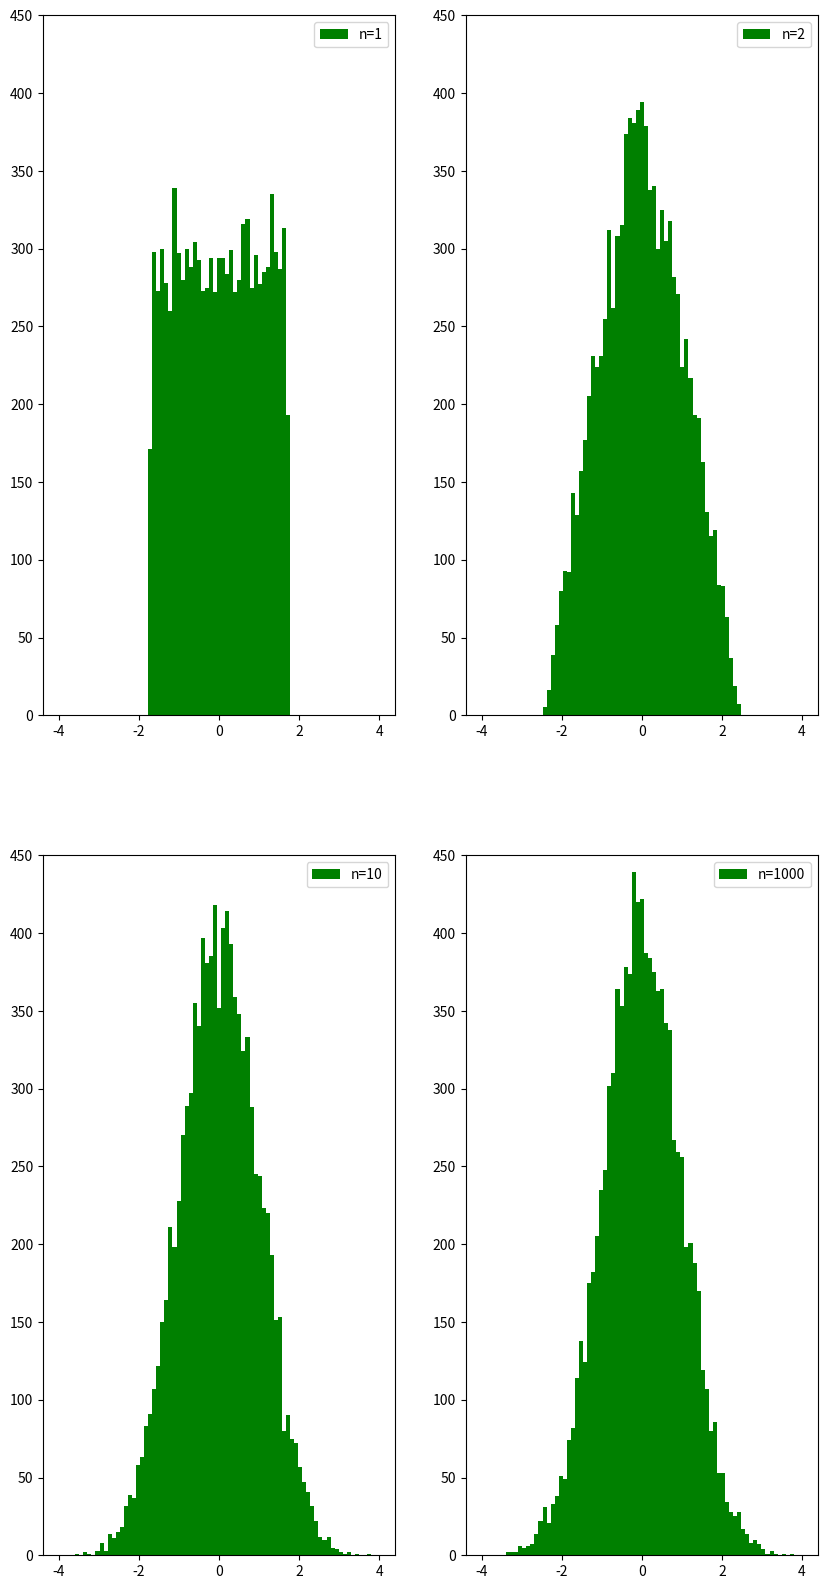

Here is the Python script that generated this plot:
# -*- coding: utf-8 -*-
"""
Author: Hung-Hsin Chen <chenhh@par.cse.nsysu.edu.tw>
License: GPL v3
"""

import matplotlib.pyplot as plt
import numpy as np


def get_normal(n_sample, n):
    xsum = []
    for i in range(n_sample):
        # 利用中心极限定理，[0,1)均匀分布期望为0.5，方差为1/12
        tsum = (np.mean(np.random.uniform(0, 1, n)) - 0.5) * np.sqrt(12 * n)
        xsum.append(tsum)
    return xsum


def central_limit_theorem():
    # 生成10000个数，观察它们的分布情况
    n_sample = 10000
    # 观察n选不同值时，对最终结果的影响
    N = [1, 2, 10, 1000]

    plt.figure(figsize=(10, 20))
    subi = 220
    for index, n in enumerate(N):
        subi += 1
        plt.subplot(subi)
        normalsum = get_normal(n_sample, n)
        # 绘制直方图
        plt.hist(normalsum, np.linspace(-4, 4, 80), facecolor="green",
                 label="n={0}".format(n))
        plt.ylim([0, 450])
        plt.legend()

    plt.show()


if __name__ == '__main__':
    central_limit_theorem()
